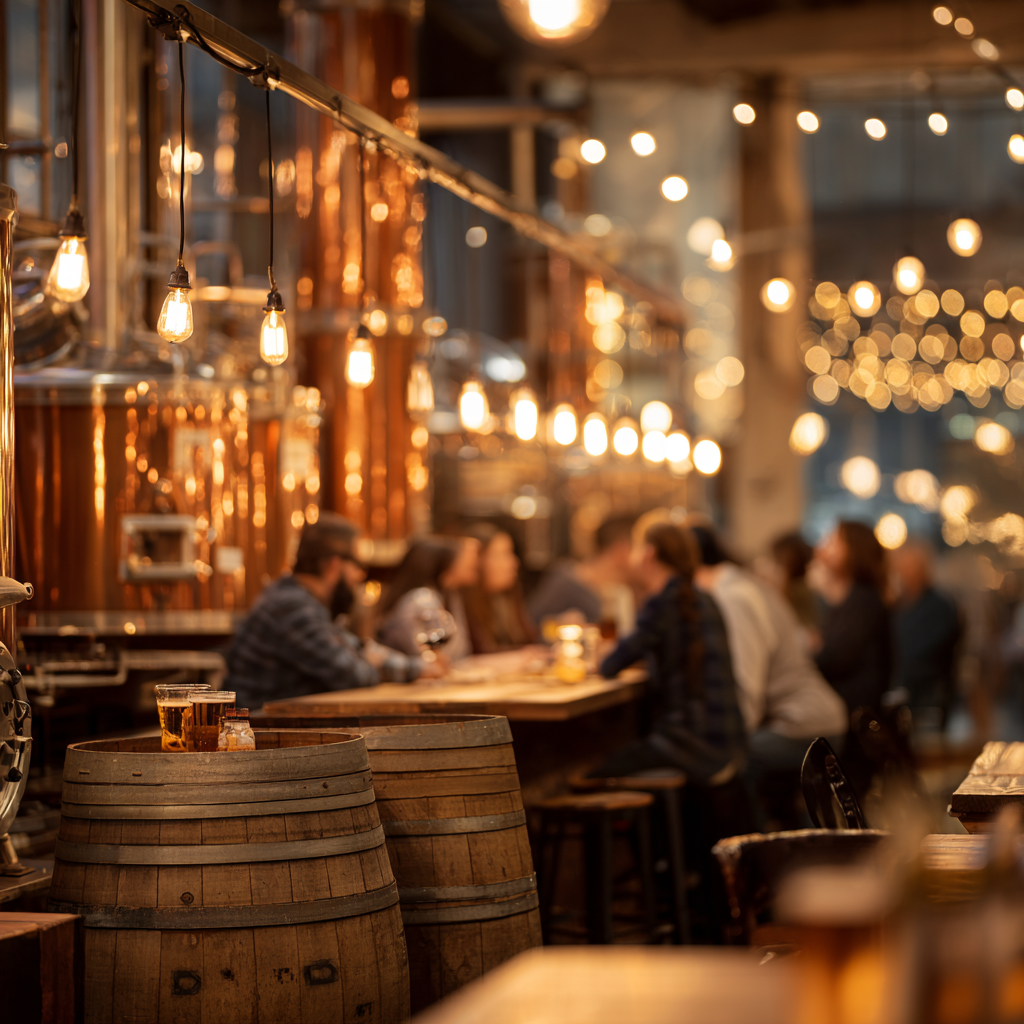
Generation parameters embedded in this image by Midjourney (PNG 'Description' text chunk):
A cozy, stylish craft brewery interior with warm ambient lighting and soft bokeh in the background. Rustic wooden barrels, copper brewing tanks, and warm-toned industrial dÃ©cor. A relaxed, friendly crowd enjoying craft beer in small groups, with smiling faces and casual clothing. Warm tones, shallow depth of field, cinematic look, natural lighting. Candid, authentic vibe with a sense of community and joy. High realism, DSLR quality, --v 7 Job ID: 0473d29c-0a0f-4c9f-8c36-9a6e08145c07